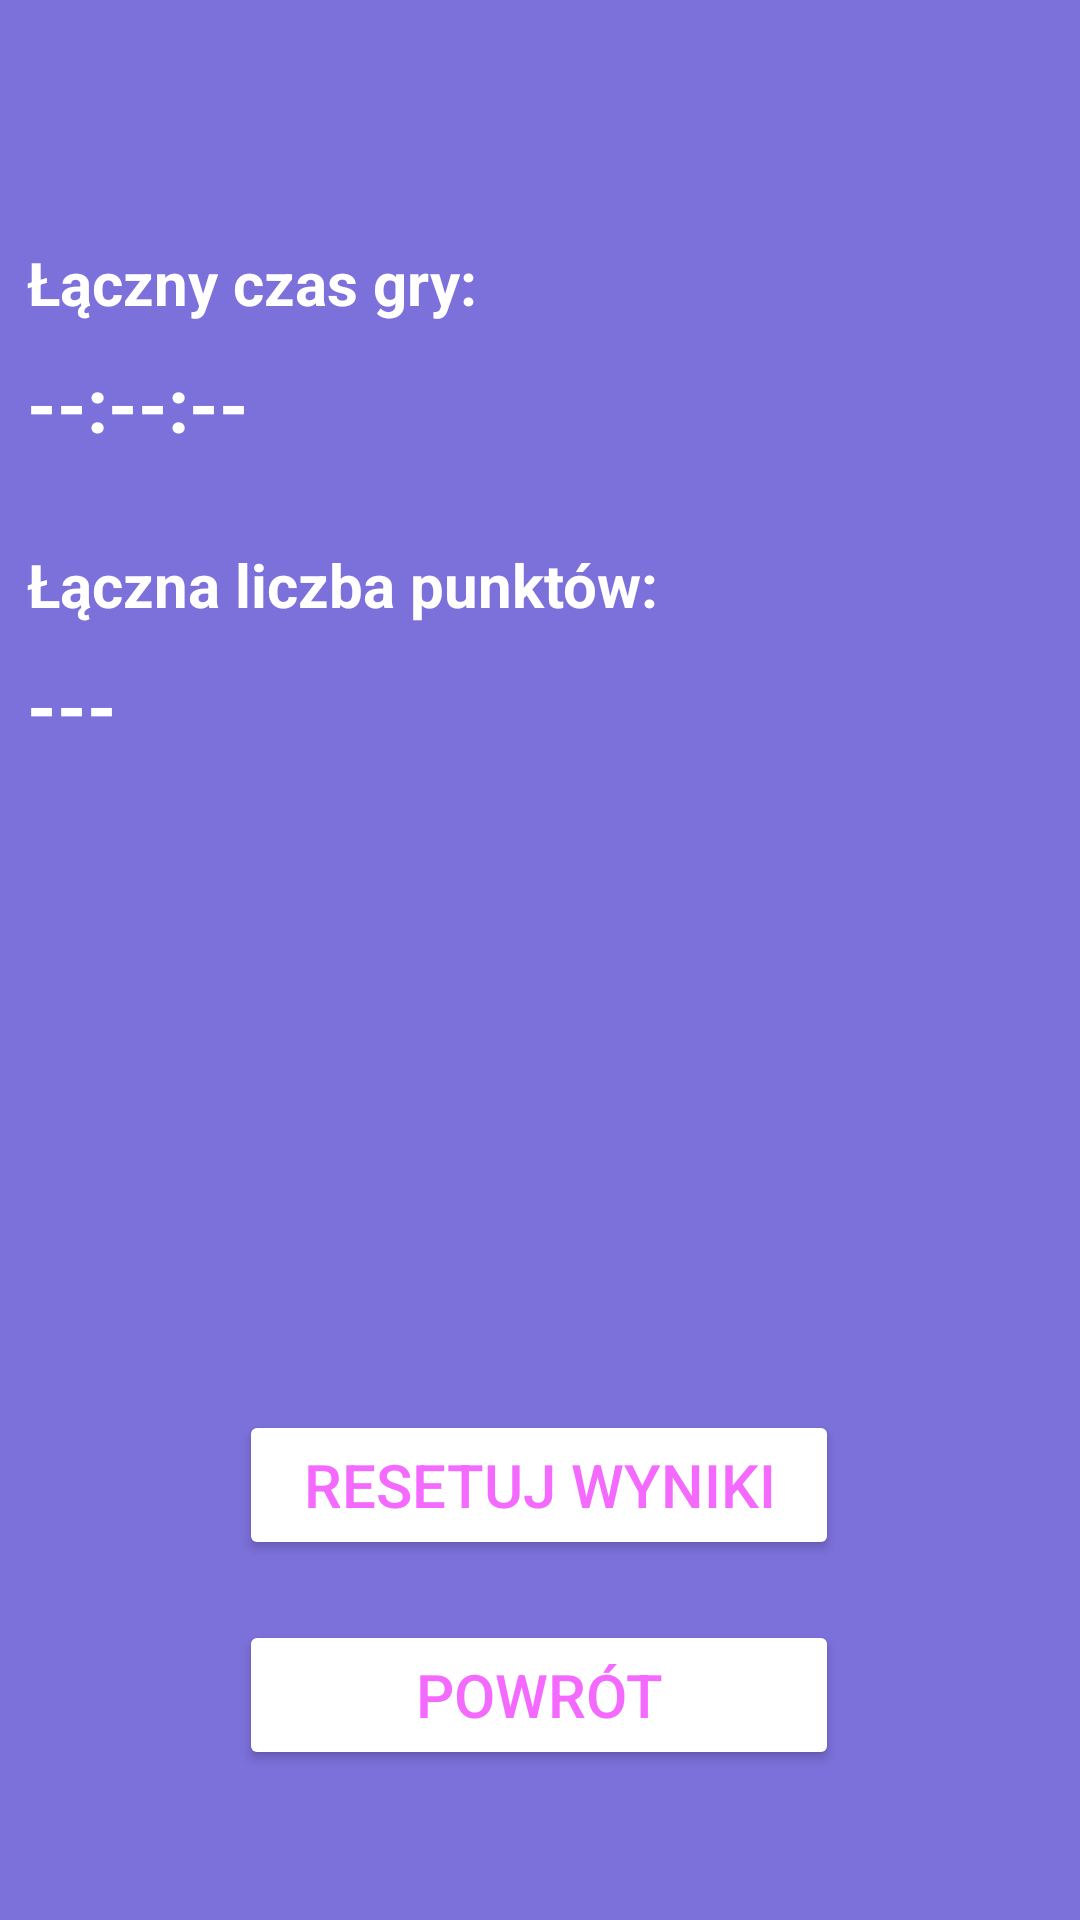

Layout XML and referenced resources for this Android screen:
<!-- AndroidManifest.xml: application theme Theme.Zadanie6PUM -->
<!-- res/layout/activity_high_scores.xml -->
<?xml version="1.0" encoding="utf-8"?>
<androidx.constraintlayout.widget.ConstraintLayout xmlns:android="http://schemas.android.com/apk/res/android"
    xmlns:app="http://schemas.android.com/apk/res-auto"
    xmlns:tools="http://schemas.android.com/tools"
    android:layout_width="match_parent"
    android:layout_height="match_parent"
    android:background="#7C70DA">


    <Button
        android:id="@+id/bt_menu"
        android:layout_width="200dp"
        android:layout_height="50dp"
        android:layout_marginBottom="50dp"
        android:backgroundTint="@color/white"
        android:text="Powrót"
        android:textColor="#F46AFF"
        android:textSize="20dp"
        app:layout_constraintBottom_toBottomOf="parent"
        app:layout_constraintEnd_toEndOf="parent"
        app:layout_constraintHorizontal_bias="0.497"
        app:layout_constraintStart_toStartOf="parent" />

    <Button
        android:id="@+id/bt_reset_scores"
        android:layout_width="200dp"
        android:layout_height="50dp"
        android:layout_marginBottom="20dp"
        android:backgroundTint="@color/white"
        android:text="Resetuj wyniki"
        android:textColor="#F46AFF"
        android:textSize="20dp"
        app:layout_constraintBottom_toTopOf="@+id/bt_menu"
        app:layout_constraintEnd_toEndOf="parent"
        app:layout_constraintHorizontal_bias="0.497"
        app:layout_constraintStart_toStartOf="parent"
        app:layout_constraintTop_toTopOf="parent"
        app:layout_constraintVertical_bias="1.0" />

    <LinearLayout
        android:layout_width="340dp"
        android:layout_height="400dp"
        android:layout_marginTop="50dp"
        android:orientation="vertical"
        app:layout_constraintBottom_toBottomOf="parent"
        app:layout_constraintEnd_toEndOf="parent"
        app:layout_constraintHorizontal_bias="0.454"
        app:layout_constraintStart_toStartOf="parent"
        app:layout_constraintTop_toTopOf="parent"
        app:layout_constraintVertical_bias="0.003">

        <TextView
            android:id="@+id/tv_level_label"
            android:layout_width="wrap_content"
            android:layout_height="wrap_content"
            android:text="Najwyższy ukończony poziom:"
            android:textColor="#F46AFF"
            android:textSize="20dp"
            android:textStyle="bold"
            android:visibility="gone"/>

        <TextView
            android:id="@+id/tv_level_best"
            android:layout_width="wrap_content"
            android:layout_height="wrap_content"
            android:layout_marginTop="10dp"
            android:text="---"
            android:textColor="#F46AFF"
            android:textSize="25dp"
            android:textStyle="bold"
            android:visibility="gone"/>

        <TextView
            android:id="@+id/tv_time_label"
            android:layout_width="wrap_content"
            android:layout_height="wrap_content"
            android:layout_marginTop="30dp"
            android:text="Łączny czas gry:"
            android:textColor="@color/white"
            android:textSize="20dp"
            android:textStyle="bold" />

        <TextView
            android:id="@+id/tv_time_best"
            android:layout_width="wrap_content"
            android:layout_height="wrap_content"
            android:layout_marginTop="10dp"
            android:text="--:--:--"
            android:textColor="@color/white"
            android:textSize="25dp"
            android:textStyle="bold" />

        <TextView
            android:id="@+id/tv_moves_label"
            android:layout_width="wrap_content"
            android:layout_height="wrap_content"
            android:layout_marginTop="30dp"
            android:text="Łączna liczba punktów:"
            android:textColor="@color/white"
            android:textSize="20dp"
            android:textStyle="bold" />

        <TextView
            android:id="@+id/tv_destroyed_best"
            android:layout_width="wrap_content"
            android:layout_height="wrap_content"
            android:layout_marginTop="10dp"
            android:text="---"
            android:textColor="@color/white"
            android:textSize="25dp"
            android:textStyle="bold" />
    </LinearLayout>

</androidx.constraintlayout.widget.ConstraintLayout>
<!-- resources referenced by this layout -->
<resources>
  <style name="Theme.Zadanie6PUM" parent="Base.Theme.Zadanie6PUM" />
  <style name="Base.Theme.Zadanie6PUM" parent="Theme.Material3.DayNight.NoActionBar">
          
          
      </style>
  <!-- not gathered from this repository: default colours our renderer supplied (Android Studio template values) -->
  <color name="white">#FFFFFFFF</color>
</resources>
